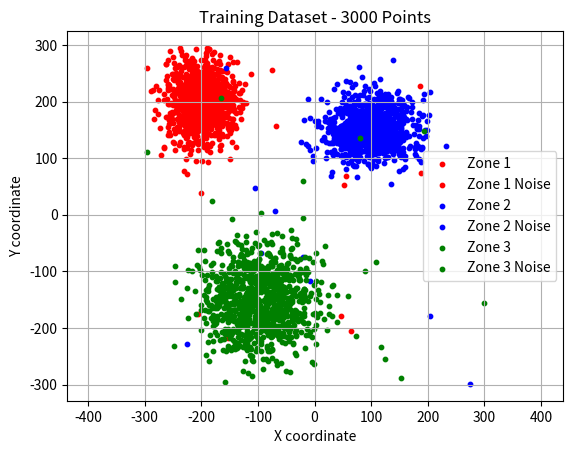

Source code (Python):

import math
import random
import csv
import matplotlib.pyplot as plt

zones = [
    {"name": "Zone 1", "mean_x": -200, "mean_y": 200, "sigma_x": 30, "sigma_y": 40},
    {"name": "Zone 2", "mean_x": 100, "mean_y": 150, "sigma_x": 40, "sigma_y": 30},
    {"name": "Zone 3", "mean_x": -100, "mean_y": -150, "sigma_x": 50, "sigma_y": 50}
]


def gaussian(x, mean, sigma):
    return math.exp(-((mean - x) ** 2) / (2 * sigma ** 2))


def generate_coordinate(mean, sigma):
    while True:
        candidate = random.uniform(-300, 300)
        probability = gaussian(candidate, mean, sigma)
        random_probability = random.random()

        if probability > random_probability:
            return candidate



def generate_point(zone):
    x = generate_coordinate(zone["mean_x"], zone["sigma_x"])
    y = generate_coordinate(zone["mean_y"], zone["sigma_y"])

    return {
        "x": x,
        "y": y,
        "zone": zone["name"],
        "type": "Normal"
    }


def generate_noise_points(zone, number_of_points=10):
    noise_points = []

    while len(noise_points) < number_of_points:
        x = random.uniform(-300, 300)
        y = random.uniform(-300, 300)

        distance = math.sqrt(
            ((x - zone["mean_x"]) / zone["sigma_x"]) ** 2
            + ((y - zone["mean_y"]) / zone["sigma_y"]) ** 2
        )

        if distance >= 4:
            noise_points.append({
                "x": x,
                "y": y,
                "zone": zone["name"],
                "type": "Noise"
            })

    return noise_points


points = []

for current_zone in zones:
    for _ in range(990):
        points.append(generate_point(current_zone))

    points.extend(generate_noise_points(current_zone, 10))

random.shuffle(points)

with open("points.csv", "w", newline="", encoding="utf-8") as file:
    writer = csv.writer(file)
    writer.writerow(["x", "y", "zone", "type"])

    for point in points:
        writer.writerow([
            point["x"],
            point["y"],
            point["zone"],
            point["type"]
        ])


colors = {
    "Zone 1": "red",
    "Zone 2": "blue",
    "Zone 3": "green"
}

for current_zone in zones:
    zone_name = current_zone["name"]
    color = colors[zone_name]

    normal_points = [
        point for point in points
        if point["zone"] == zone_name
        and point["type"] == "Normal"
    ]

    noise_points = [
        point for point in points
        if point["zone"] == zone_name
        and point["type"] == "Noise"
    ]

    plt.scatter(
        [point["x"] for point in normal_points],
        [point["y"] for point in normal_points],
        s=10,
        color=color,
        label=zone_name
    )

    plt.scatter(
        [point["x"] for point in noise_points],
        [point["y"] for point in noise_points],
        s=10,
        color=color,
        label=f"{zone_name} Noise"
    )

plt.xlabel("X coordinate")
plt.ylabel("Y coordinate")
plt.title("Training Dataset - 3000 Points")
plt.legend()
plt.grid(True)
plt.axis("equal")
plt.show()

print("Dataset generation completed!")
print("Total number of points:", len(points))
print("Normal points:", sum(1 for p in points if p["type"] == "Normal"))
print("Noise points:", sum(1 for p in points if p["type"] == "Noise"))
print("Dataset saved to points.csv")
